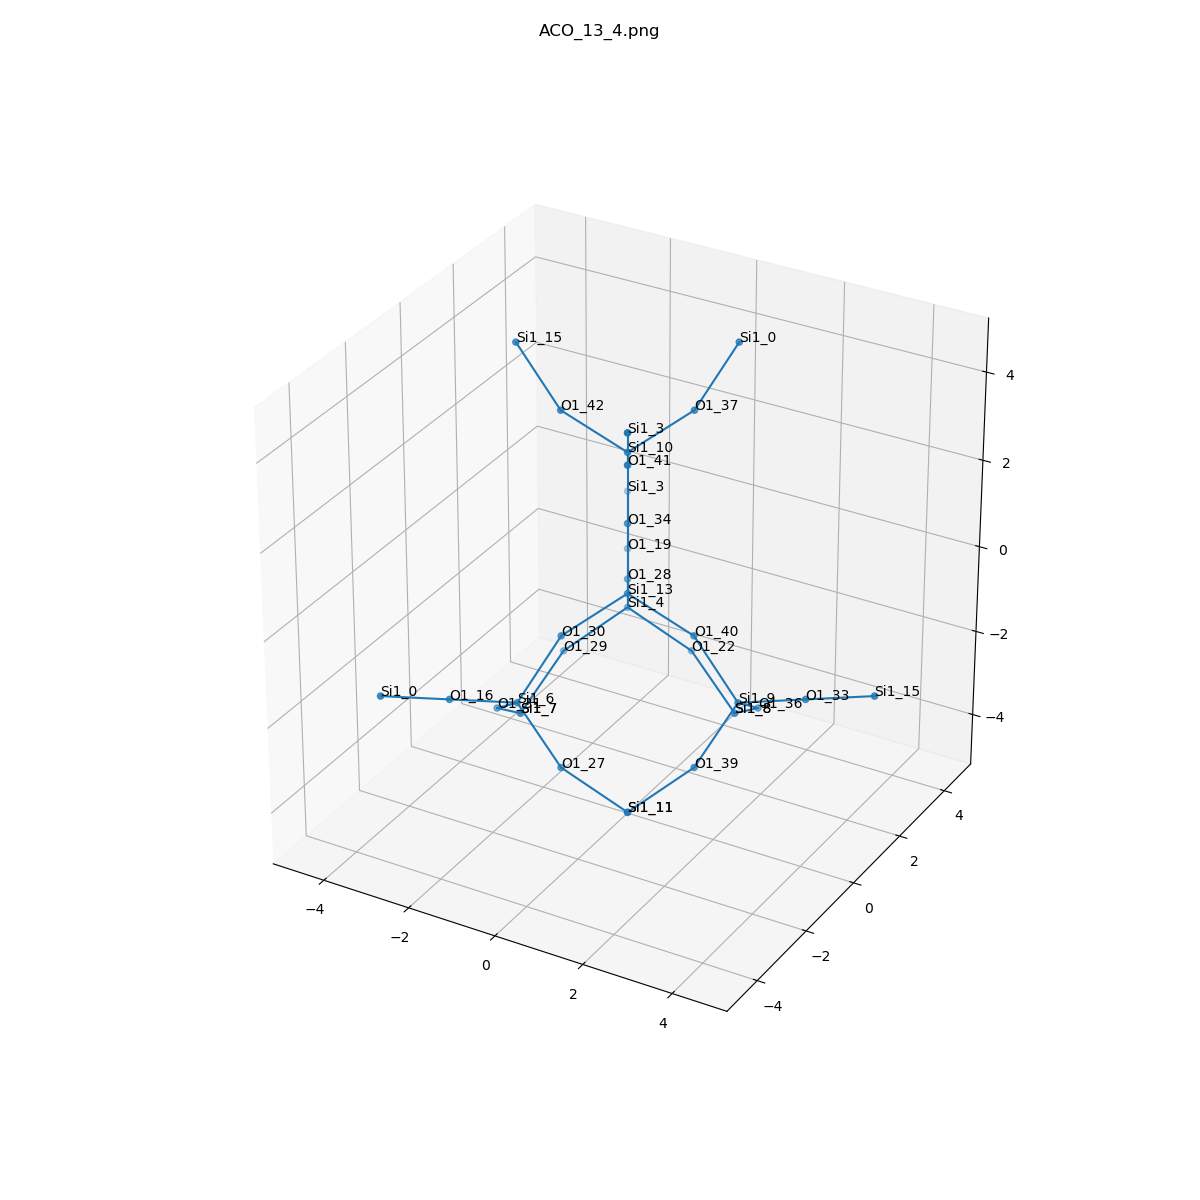

The table this chart was drawn from, first rows:
, neighbor_num, isite, atom, x, y, z, front_index
0, 0, 13, Si1, 0.0, 0.0, 0.0, 
1, 1, 34, O1, -5.551115123125783e-17, 5.551115123125783e-17, 1.606, 0.0
2, 1, 28, O1, -0.759, 1.315, -0.5364, 0.0
3, 1, 30, O1, -0.759, -1.315, -0.5364, 0.0
4, 1, 40, O1, 1.518, -1.1102230246251565e-16, -0.5364, 0.0
5, 2, 10, Si1, -1.1102230246251565e-16, 2.220446049250313e-16, 3.212, 1.0
6, 2, 4, Si1, -1.265, 2.191, -1.789, 2.0
7, 2, 6, Si1, -1.265, -2.191, -1.789, 3.0
8, 2, 9, Si1, 2.53, 5.551115123125783e-17, -1.789, 4.0
9, 3, 42, O1, -1.518, 1.6653345369377348e-16, 3.748, 5.0
10, 3, 41, O1, 0.759, -1.315, 3.748, 5.0
11, 3, 37, O1, 0.759, 1.315, 3.748, 5.0
12, 3, 22, O1, -1.5543122344752192e-15, 2.629, -2.683, 6.0
13, 3, 29, O1, -2.277, 1.315, -2.683, 6.0
14, 3, 19, O1, -2.022, 3.502, -1.254, 6.0
15, 3, 31, O1, -2.277, -1.315, -2.683, 7.0
16, 3, 27, O1, -2.220446049250313e-16, -2.629, -2.683, 7.0
17, 3, 16, O1, -2.022, -3.502, -1.254, 7.0
18, 3, 36, O1, 2.277, 1.315, -2.683, 8.0
19, 3, 39, O1, 2.277, -1.315, -2.683, 8.0
20, 3, 33, O1, 4.044, -2.220446049250313e-16, -1.254, 8.0
21, 4, 15, Si1, -2.53, 1.1102230246251565e-16, 5, 9.0
22, 4, 3, Si1, 1.265, -2.191, 5, 10.0
23, 4, 0, Si1, 1.265, 2.191, 5, 11.0
24, 4, 8, Si1, 1.265, 2.191, -3.578, 12.0
25, 4, 7, Si1, -2.53, -8.881784197001252e-16, -3.578, 13.0
26, 4, 3, Si1, -2.779, 4.813, -0.7183, 14.0
27, 4, 7, Si1, -2.53, -8.881784197001252e-16, -3.578, 15.0
28, 4, 11, Si1, 1.265, -2.191, -3.578, 16.0
29, 4, 0, Si1, -2.779, -4.813, -0.7183, 17.0
30, 4, 8, Si1, 1.265, 2.191, -3.578, 18.0
31, 4, 11, Si1, 1.265, -2.191, -3.578, 19.0
32, 4, 15, Si1, 5.558, 6.661338147750939e-16, -0.7183, 20.0
